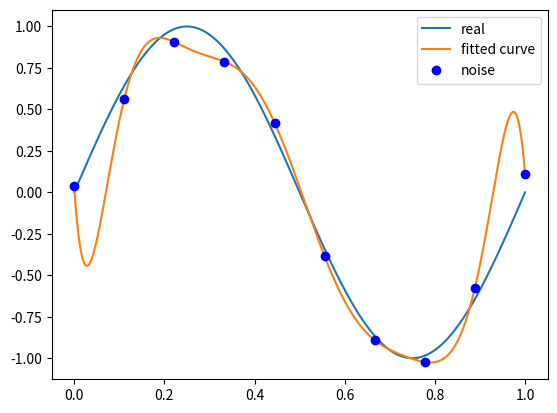

Python code for this plot:
#!/usr/bin/env python3
import numpy as np
from scipy.optimize import leastsq
import matplotlib.pyplot as plt

def real_func(x):
    return np.sin(2 * np.pi * x)

def fit_func(p, x):
    f = np.poly1d(p)
    return f(x)

def residuals_func(p, x, y):
    ret = fit_func(p, x) - y
    return ret

x_points = np.linspace(0, 1, 1000)

x = np.linspace(0, 1, 10)
y = [real_func(_x) + np.random.normal(0, 0.1) for _x in x]

def fitting(M=0):
    plt.clf()
    p_init = np.random.rand(M + 1)
    p_lsq = leastsq(residuals_func, p_init, args=(x, y))
    plt.plot(x_points, real_func(x_points), label='real')
    plt.plot(x_points, fit_func(p_lsq[0], x_points), label='fitted curve')
    plt.plot(x, y, 'bo', label='noise')
    plt.legend()
    plt.savefig('1_%d.png' % M)
    return p_lsq

p_lsq_0 = fitting(M=0)
p_lsq_1 = fitting(M=1)
p_lsq_3 = fitting(M=3)
p_lsq_9 = fitting(M=9)
